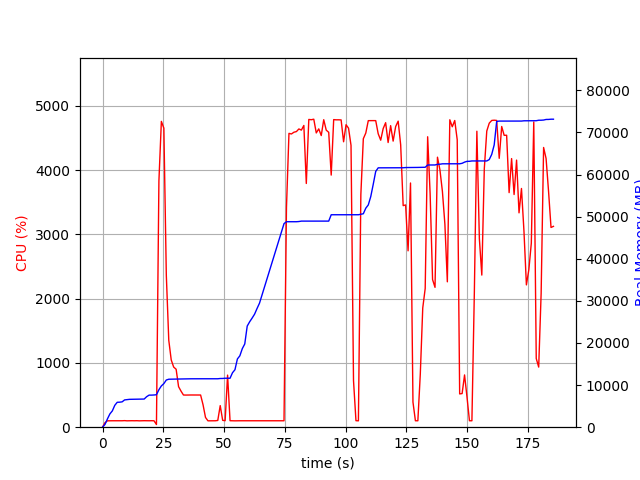

The data file committed next to this chart (first rows):
elapsed_time, nproc, cpu, mem_real, mem_virtual
3.9577484130859375e-05, 1, 0.0, 10.12, 3187
1.006, 1, 70.5, 661.1, 1688
2.013, 1, 99.3, 1973, 3656
3.021, 1, 100.3, 3153, 5000
4.029, 1, 100.2, 3873, 6776
5.037, 1, 100.2, 5193, 8578
6.044, 1, 99.3, 5915, 8690
7.051, 1, 100.3, 5943, 8690
8.059, 1, 100.2, 6021, 8690
9.066, 1, 102.3, 6479, 8702
10.07, 1, 99.2, 6539, 8702
11.08, 1, 100.3, 6617, 8702
12.09, 1, 100.9, 6631, 8702
13.1, 1, 100.0, 6631, 8702
14.11, 1, 101.1, 6685, 8702
15.12, 1, 99.0, 6687, 8702
16.13, 1, 100.1, 6687, 8702
17.14, 1, 101.1, 6687, 8702
18.15, 1, 100.0, 7247, 10750
19.16, 1, 100.0, 7619, 10750
20.17, 1, 101.0, 7619, 10750
21.18, 1, 100.1, 7651, 10750
22.19, 3, 41.6, 7715, 11073
23.2, 1, 3829, 8905, 15389
24.21, 1, 4756, 9806, 16384
25.24, 1, 4651, 10357, 16942
26.25, 1, 2363, 11208, 17804
27.26, 1, 1352, 11395, 18000
28.27, 1, 1046, 11409, 18000
29.27, 1, 935.2, 11449, 18000
30.28, 1, 901.6, 11449, 18000
31.29, 1, 630.5, 11449, 18000
32.3, 1, 560.8, 11469, 18080
33.31, 1, 500.7, 11469, 18080
34.31, 1, 499.7, 11491, 18080
35.32, 1, 500.8, 11491, 18080
36.33, 1, 501.0, 11497, 18136
37.34, 1, 500.8, 11503, 18192
38.35, 1, 501.2, 11503, 18192
39.35, 1, 500.8, 11503, 18192
40.36, 1, 500.5, 11503, 18192
41.37, 1, 348.2, 11503, 18192
42.38, 1, 151.8, 11503, 18192
43.38, 1, 99.2, 11503, 18192
44.39, 1, 100.0, 11503, 18192
45.4, 1, 101.0, 11503, 18192
46.41, 1, 100.0, 11503, 18192
47.42, 1, 105.0, 11503, 18192
48.43, 1, 335.7, 11567, 18320
49.44, 1, 106.9, 11575, 18320
50.45, 1, 100.9, 11627, 18321
51.46, 1, 810.2, 11627, 18321
52.47, 1, 101.0, 11627, 18321
53.48, 1, 99.9, 12935, 20881
54.49, 1, 98.9, 13647, 21057
55.5, 1, 100.1, 16209, 26177
56.51, 1, 100.1, 16955, 26369
57.52, 1, 100.0, 18661, 32533
58.53, 1, 99.0, 19773, 42997
59.54, 1, 101.0, 24017, 42997
... 124 more rows
